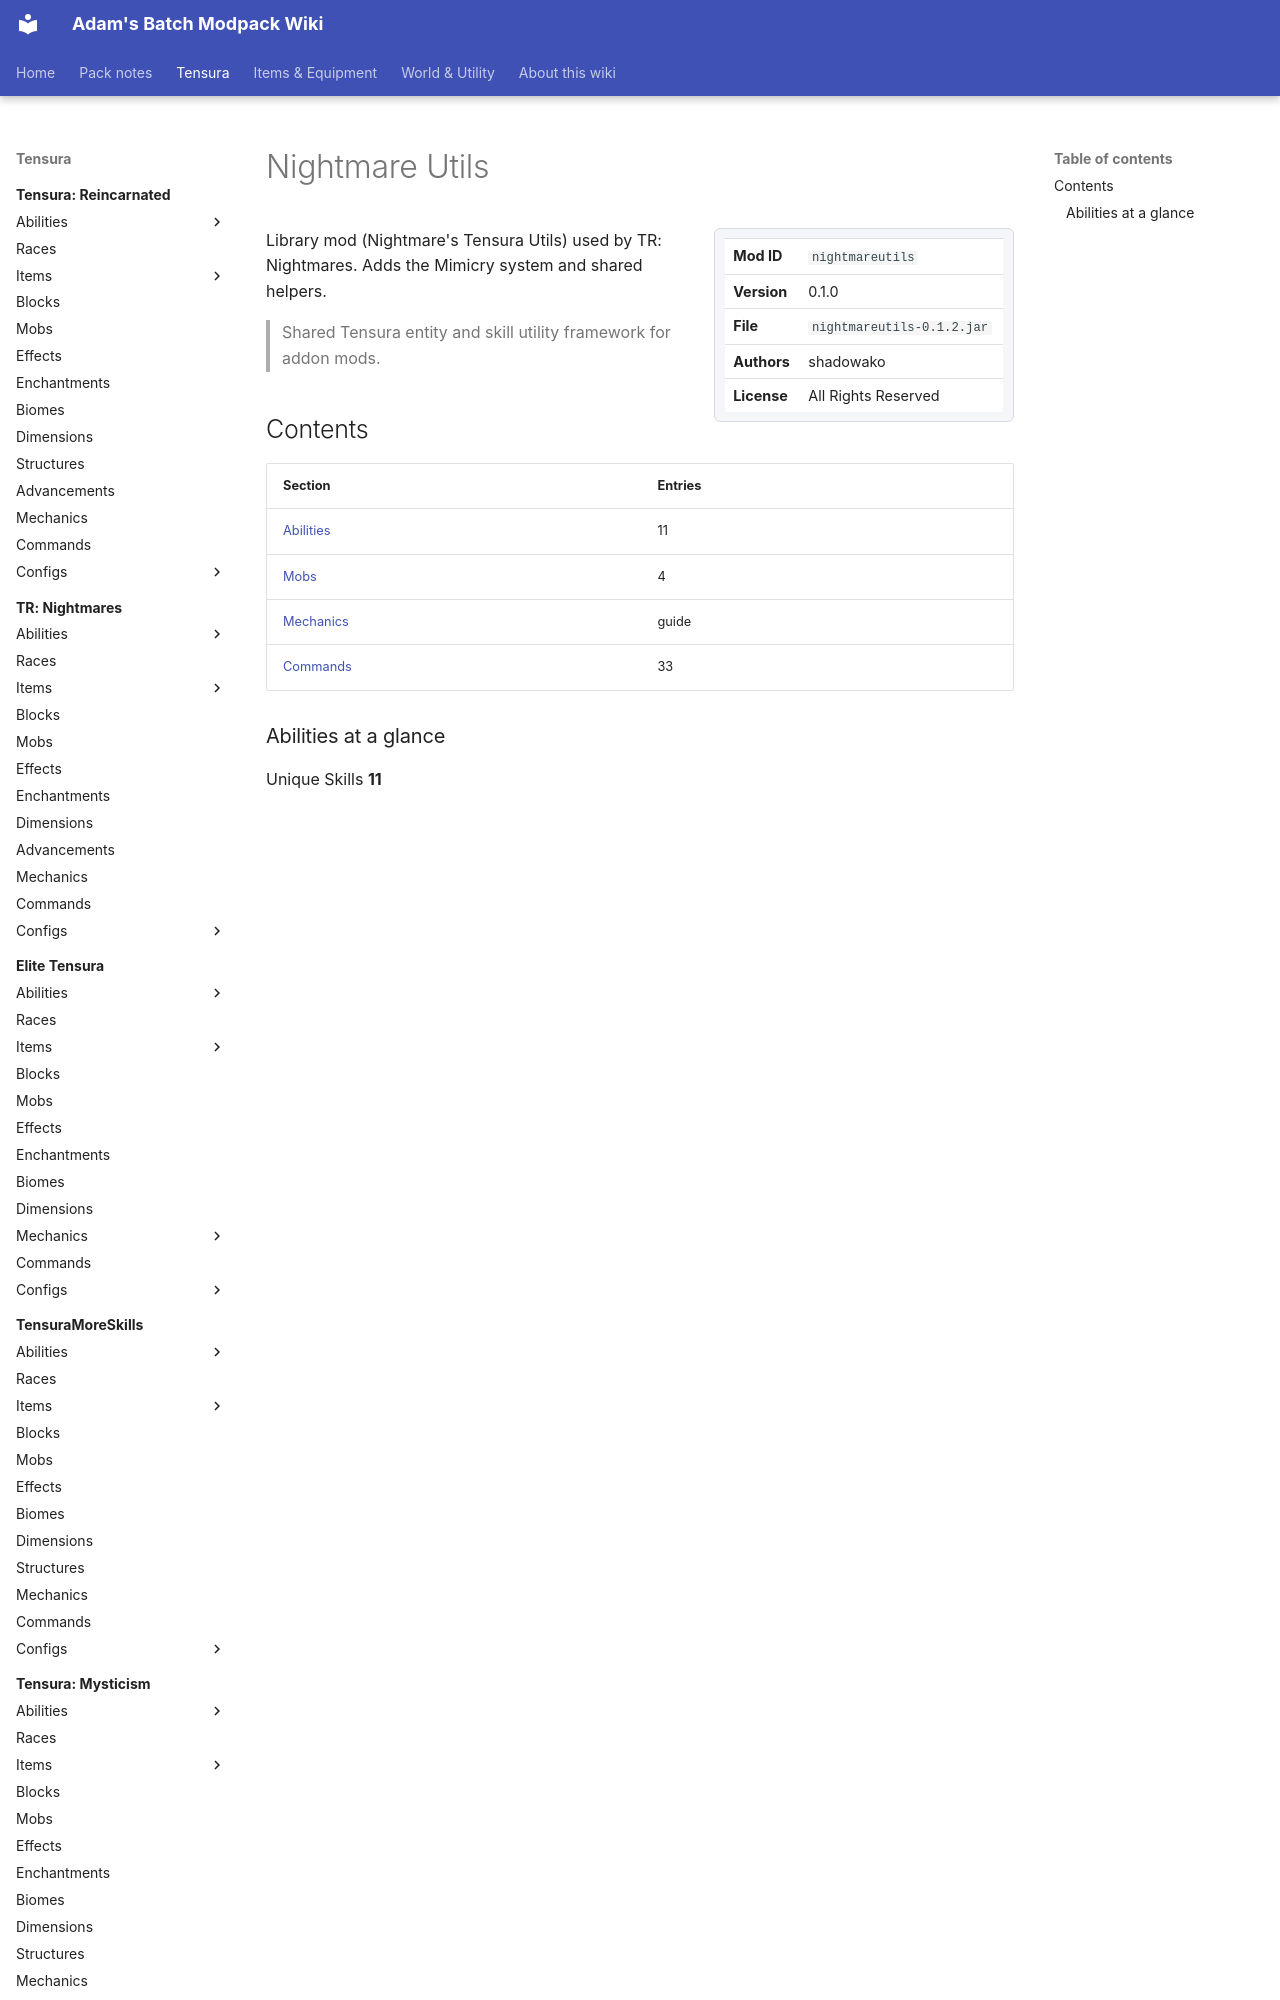

repository: Proteus-Nell/Adams-Batch-MC-Modpack-Wiki · page: nightmare-utils/index.html · generator: mkdocs

# Nightmare Utils

<div class="infobox" markdown>

| | |
|---|---|
| **Mod ID** | `nightmareutils` |
| **Version** | 0.1.0 |
| **File** | `nightmareutils-0.1.2.jar` |
| **Authors** | shadowako |
| **License** | All Rights Reserved |

</div>

Library mod (Nightmare's Tensura Utils) used by TR: Nightmares. Adds the Mimicry system and shared helpers.

> Shared Tensura entity and skill utility framework for addon mods.
